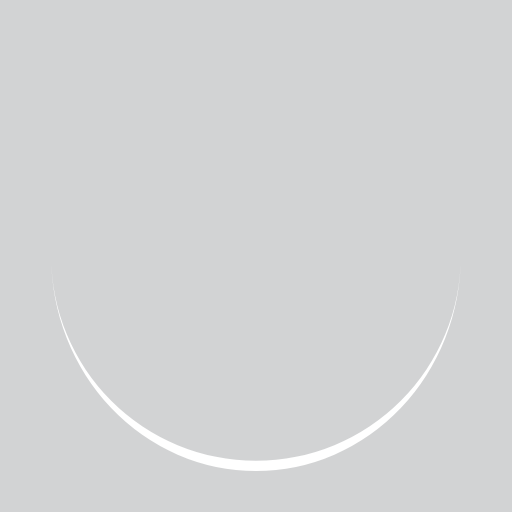
t = 0.00 s
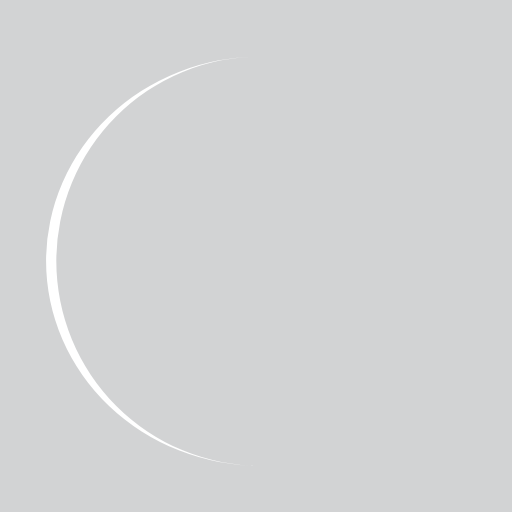
t = 0.25 s
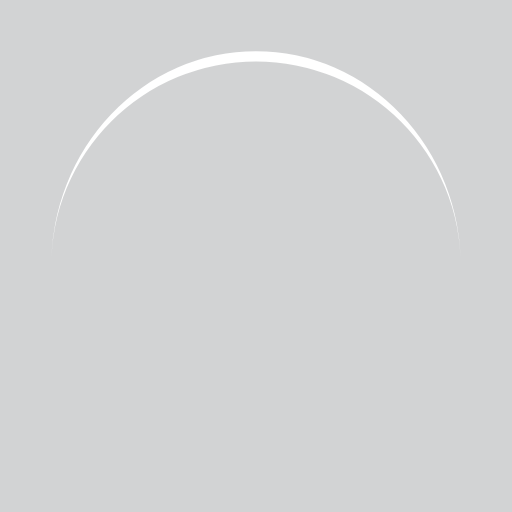
t = 0.50 s
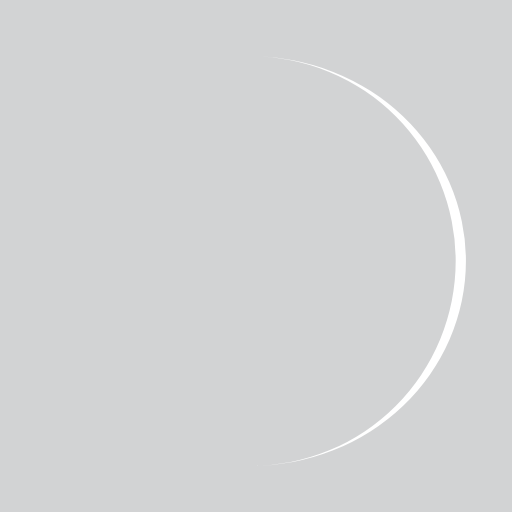
t = 0.75 s

The animated SVG that drew these frames (rendered in a browser with its animation timeline set to each time). Animation: 1 SMIL element (animateTransform=1); one cycle of 1.00 s, repeats indefinitely.

<svg xmlns="http://www.w3.org/2000/svg" viewBox="0 0 100 100" preserveAspectRatio="xMidYMid" width="200" height="200" style="shape-rendering: auto; display: block; background: rgb(210, 211, 212);" xmlns:xlink="http://www.w3.org/1999/xlink"><g><path d="M10 50A40 40 0 0 0 90 50A40 42 0 0 1 10 50" fill="#ffffff" stroke="none">
  <animateTransform attributeName="transform" type="rotate" dur="1s" repeatCount="indefinite" keyTimes="0;1" values="0 50 51;360 50 51"></animateTransform>
</path><g></g></g><!-- [ldio] generated by https://loading.io --></svg>
